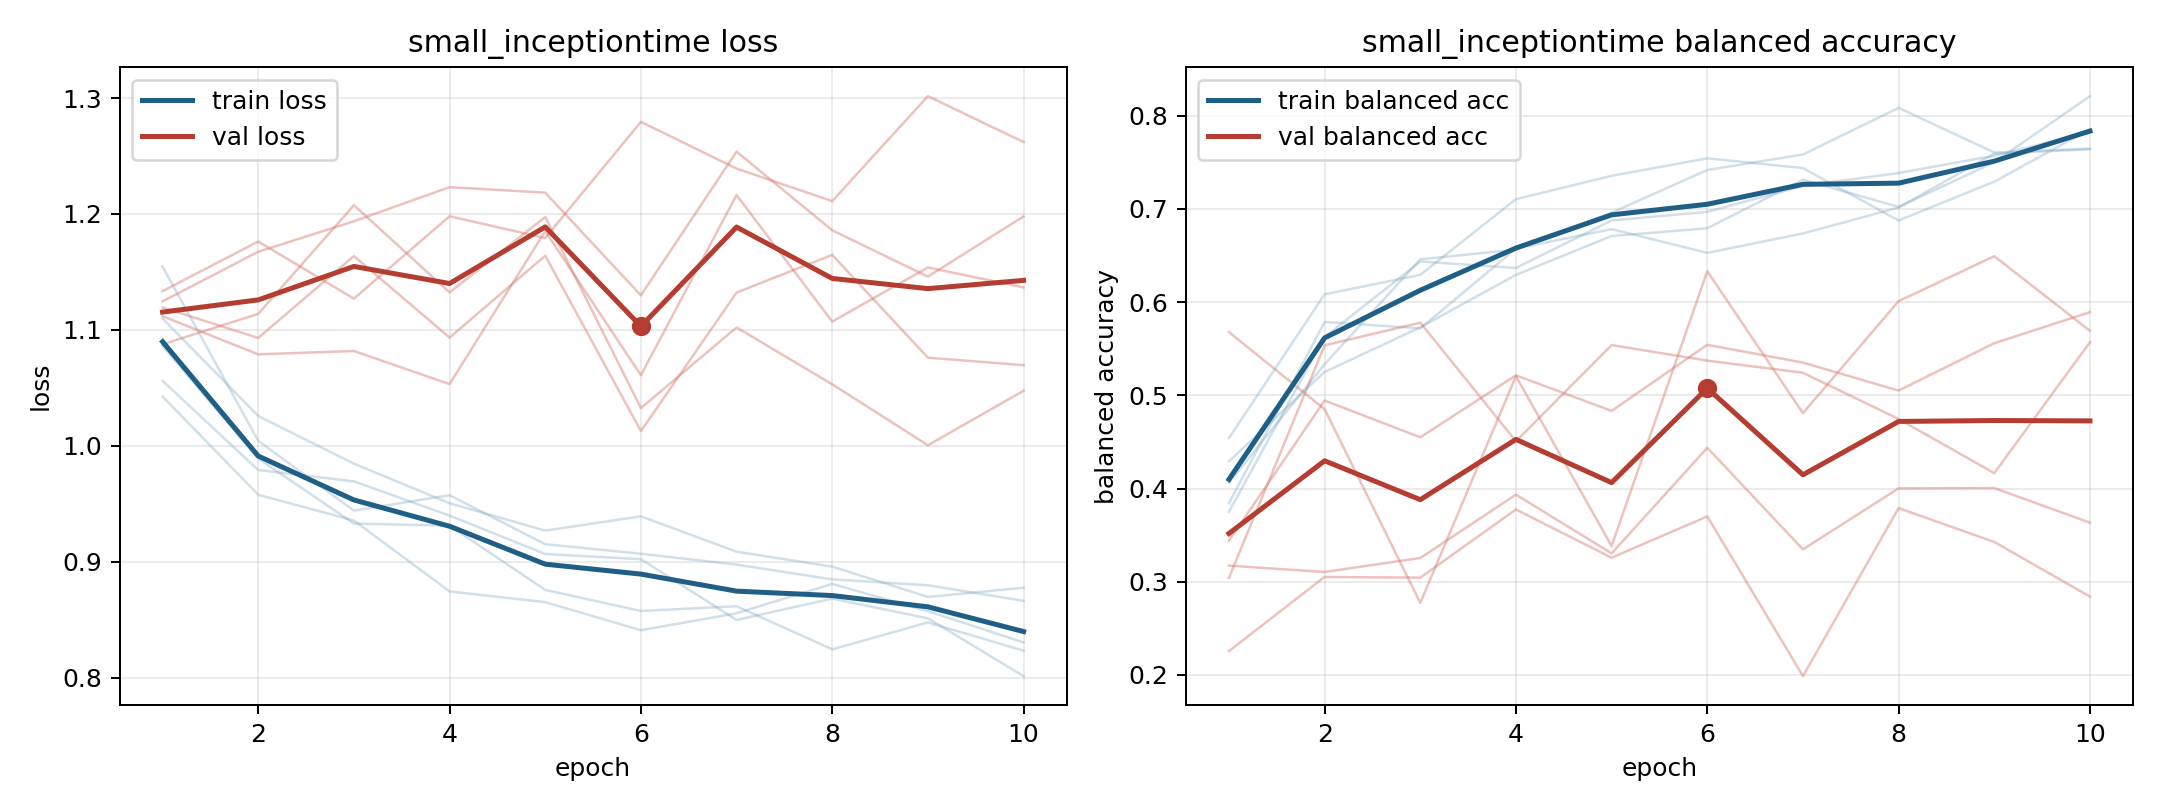

The file beside this chart, header and first rows:
model, fold, epoch, train_loss, train_balanced_accuracy, val_loss, val_balanced_accuracy
small_inceptiontime, 1, 1, 1.056, 0.4292, 1.088, 0.5677
small_inceptiontime, 1, 2, 0.979, 0.525, 1.114, 0.4851
small_inceptiontime, 1, 3, 0.9693, 0.5729, 1.208, 0.2773
small_inceptiontime, 1, 4, 0.9397, 0.6292, 1.132, 0.5205
small_inceptiontime, 1, 5, 0.9066, 0.6708, 1.197, 0.3382
small_inceptiontime, 1, 6, 0.9021, 0.6792, 1.032, 0.6331
small_inceptiontime, 1, 7, 0.8497, 0.7313, 1.102, 0.4808
small_inceptiontime, 1, 8, 0.8681, 0.7021, 1.053, 0.601
small_inceptiontime, 1, 9, 0.8511, 0.75, 1, 0.6492
small_inceptiontime, 1, 10, 0.8012, 0.8208, 1.047, 0.5691
small_inceptiontime, 2, 1, 1.155, 0.375, 1.125, 0.2256
small_inceptiontime, 2, 2, 1.004, 0.5625, 1.167, 0.3052
small_inceptiontime, 2, 3, 0.944, 0.6435, 1.194, 0.3044
small_inceptiontime, 2, 4, 0.9573, 0.6366, 1.223, 0.3775
small_inceptiontime, 2, 5, 0.915, 0.6875, 1.218, 0.3258
small_inceptiontime, 2, 6, 0.9068, 0.6968, 1.13, 0.3701
small_inceptiontime, 2, 7, 0.8974, 0.7245, 1.254, 0.1988
small_inceptiontime, 2, 8, 0.8847, 0.7384, 1.186, 0.379
small_inceptiontime, 2, 9, 0.8796, 0.7569, 1.146, 0.3427
small_inceptiontime, 2, 10, 0.8662, 0.7824, 1.198, 0.2841
small_inceptiontime, 3, 1, 1.11, 0.3843, 1.119, 0.3441
small_inceptiontime, 3, 2, 1.026, 0.5787, 1.093, 0.4944
small_inceptiontime, 3, 3, 0.9845, 0.5718, 1.164, 0.455
small_inceptiontime, 3, 4, 0.9504, 0.6574, 1.093, 0.5214
small_inceptiontime, 3, 5, 0.9268, 0.6782, 1.164, 0.4833
small_inceptiontime, 3, 6, 0.9391, 0.6528, 1.013, 0.5542
small_inceptiontime, 3, 7, 0.9086, 0.6736, 1.132, 0.5351
small_inceptiontime, 3, 8, 0.8957, 0.7014, 1.165, 0.505
small_inceptiontime, 3, 9, 0.8695, 0.7593, 1.076, 0.5559
small_inceptiontime, 3, 10, 0.8775, 0.7639, 1.07, 0.5892
small_inceptiontime, 4, 1, 1.086, 0.4062, 1.133, 0.3173
small_inceptiontime, 4, 2, 0.989, 0.5333, 1.176, 0.3105
small_inceptiontime, 4, 3, 0.9328, 0.6458, 1.127, 0.3255
small_inceptiontime, 4, 4, 0.931, 0.6562, 1.198, 0.3934
small_inceptiontime, 4, 5, 0.8756, 0.6958, 1.179, 0.3304
small_inceptiontime, 4, 6, 0.8574, 0.7417, 1.279, 0.4437
small_inceptiontime, 4, 7, 0.8616, 0.7583, 1.239, 0.3347
small_inceptiontime, 4, 8, 0.8243, 0.8083, 1.211, 0.4002
small_inceptiontime, 4, 9, 0.8475, 0.7604, 1.302, 0.4005
small_inceptiontime, 4, 10, 0.8232, 0.7646, 1.262, 0.3634
small_inceptiontime, 5, 1, 1.043, 0.4542, 1.112, 0.3041
small_inceptiontime, 5, 2, 0.9577, 0.6083, 1.079, 0.5536
small_inceptiontime, 5, 3, 0.9355, 0.6292, 1.082, 0.5779
small_inceptiontime, 5, 4, 0.8743, 0.7104, 1.053, 0.4507
small_inceptiontime, 5, 5, 0.865, 0.7354, 1.185, 0.5539
small_inceptiontime, 5, 6, 0.8408, 0.7542, 1.061, 0.5372
small_inceptiontime, 5, 7, 0.8555, 0.7438, 1.216, 0.5242
small_inceptiontime, 5, 8, 0.8808, 0.6875, 1.107, 0.4745
small_inceptiontime, 5, 9, 0.8573, 0.7292, 1.154, 0.4165
small_inceptiontime, 5, 10, 0.8303, 0.7854, 1.137, 0.5569
